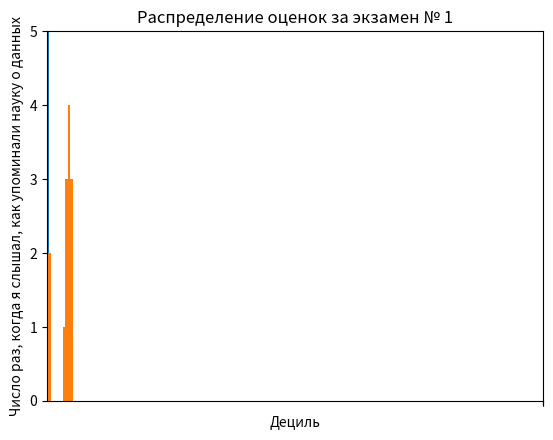

Source code (Python): (Note: this script raises an exception after producing the figure.)
# ------------------------
# Визуализация данных    |
# Бибилиотека matplotlib |
# ------------------------

# Установка python -m pip install matplotlib

# Мы будем пользоваться модулем matplotlib.pyplot. В самом простом случае
# pyplot поддерживает внутреннее состояние, в котором вы выстраиваете
# визуализацию шаг за шагом. Когда она завершена, изображение можно сохранить
# в файл при помощи метода savefig или вывести на экран методом show.

# Например, достаточно легко создать простой график:
from matplotlib import pyplot as plt

years = [1950, 1960, 1970, 1980, 1990, 2000, 2010]               # Годы
gdp = [300.2, 543.3, 1075.9, 2862.5, 5979.6, 10289.7, 14958.3]   # ВВП

# Создать линейную диаграмму: годы по оси х, ВВП по оси у
plt.plot(years, gdp, color='green', marker='o', linestyle='solid')

# Добавить название диаграммы
plt.title("Номинальный ВВП")

# Добавить подпись к оси у
plt.ylabel("Млрд $")
plt.show()

# Столбчатые графики

# Столбчатые графики хорошо подходят для тех случаев, когда требуется показать
# варьируемость некоторой величины среди некоего дискретного множества элементов.
# Например, сколько ежегодных премий "Оскар" Американской киноакадемии было
# завоевано каждым из перечисленных фильмов:
movies = ["Энни Холл", "Бен-Гур", "Касабланка", "Ганди", "Вестсайдская история"]
num_oscars = [5, 11, 3, 8, 10]

# Построить стобцы с левыми Х-координатами [xs] и высотами [num_oscars]
plt.bar(range(len(movies)), num_oscars)
plt.title("Мои любимые фильмы")    # Добавить заголовок
plt.ylabel("Количество наград")    # Разместить метку на оси у

# Пометить ось х названиями фильмов в центре каждого столбца
plt.xticks(range(len(movies)), movies)
plt.show()

# Столбчатый график также является хорошим вариантом выбора для построения
# гистограмм сгруппированных числовых значений с целью визуального разведывания
# характера распределения значений:
from collections import Counter
grades = [83, 95, 91, 87, 70, 0, 85, 82, 100, 67, 73, 77, 0]

# Сгруппировать оценки подецильно, но
# разместить 100 вместе с отметками 90 и выше
histogram = Counter(min(grade // 10 * 10, 90) for grade in grades)

plt.bar([x + 5 for x in histogram.keys()], # Сдвинуть столбец влево на 5
        list(histogram.values()),          # Высота столбца
        10)                                # Ширина каждого столбца 10

plt.axis([-5, 105, 0, 5])                  # Ось х от -5 до 105
                                           # ось у от 0 до 5

plt.xticks([10 * i for i in range(11)])    # Метки по оси х: 0, 10, ..., 100
plt.xlabel("Дециль")
plt.ylabel("Число студентов")
plt.title("Распределение оценок за экзамен № 1")
plt.show()
# Третий аргумент в методе plt.bar задает ширину столбцов. Здесь мы выбирали
# ширину столбцов, равную 10, заполняя весь дециль. Мы также сдвинули столбцы
# на 5 так, чтобы, например столбец "10", который соответствует децилю 10-20,
# имел свой центр в 15 и, следовательно, занимал правильный диапазон. Мы также
# добавили в каждый столбец черную обводку, чтобы сделать каждый столбец четче.

# Вызов метода plt.axis указывал на то, что мы хотим, чтобы значения меток на
# оси х варьировались в диапазоне от -5 до 105 (оставляя немного пространства
# слева и справа), а на оси у - в диапазоне от 0 до 5. Вызов метода plt.xticks
# размещает метки на оси х так: 0, 10, 20, ..., 100.

# Следует разумно использовать метод plt.axis. Во время создания столбчатых
# графиков форма оси у, которая начинается не с нуля, считается плохой,
# поскольку легко дезориентирует людей:
mentions = [500, 505]     # Упоминания
years    = [2017, 2018]   # Годы

plt.bar(years, mentions, 0.8)
plt.xticks(years)
plt.ylabel("Число раз, когда я слышал, как упоминали науку о данных")

# Если этого не сделать, matplotlib подпишет ось х как 0, 1
# и добавит +2.013е3 в правом углу (недоработка matplotlib!)
plt.ticklabel_format(useOffset=False)

# Дезориентирующая ось у показывает только то, что выше 500
plt.axis([2016.5, 2018.5, 499, 506])
plt.title("Посмотрите, какой 'огромный' прирост!")
plt.show()

plt.axis([2016.5, 2018.5, 499, 506])
plt.title("Теперь больше не такой огромный")
plt.show()

